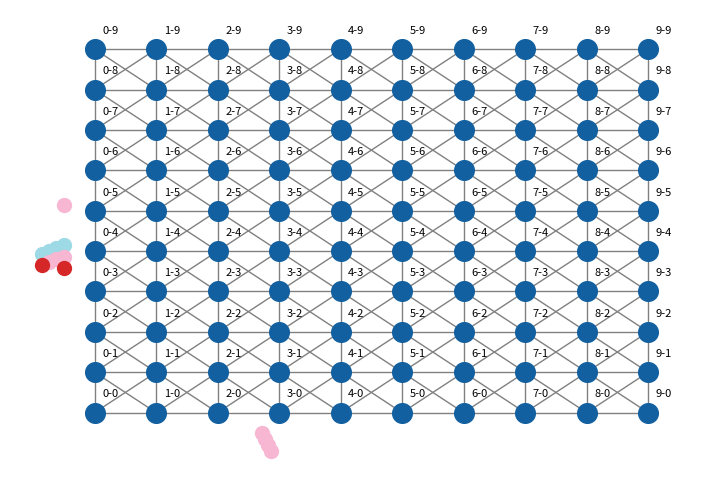

This chart was generated by the following Python code: (Note: this script raises an exception after producing the figure.)
import networkx as nx
import matplotlib.pyplot as plt 
import numpy as np
from matplotlib import colors
import matplotlib as mpl
import math
from matplotlib.colors import ListedColormap, LinearSegmentedColormap
import json



dim = 10
G = nx.grid_graph([dim,dim])
pos = dict(zip(G.nodes(),G.nodes()))

for x in range(9,-1,-1):
    for y in range(9,0,-1):
        if x>0:
            G.add_edge((x,y),(x-1,y-1))
        if x<9:
            G.add_edge((x,y),(x+1,y-1))

services = 4

capacity = np.zeros(6)
capacity[0]=0.01
#print(capacity.reshape((2,3)))

#Defining capacity node (radial)
#par = dim%2.0==0
#dist_capacity=[2,4,]

mapCapacity={0:(1,2),1:(2,2),2:(3,3),3:(4,4),4:(5,5)}

#Desgrana el perimetro de una matrix por diferentes niveles para asignar una capacidad a cada nodo
nodeCapacity={}
currentOccupation={}

half=(dim/2)
levelR=0
for x in range(dim):
    if dim%2==0 and levelR==half: levelR-=1
    p = (*range(0,levelR,1), *range(dim-levelR,dim))
    levelC=0    
    for y in range(dim):
        if y in p:
            if y>half:
                levelC-=1
#            print(x,y,levelC)
            nodeCapacity[(x,y)]=mapCapacity[levelC]
            currentOccupation[(x,y)]=np.zeros(mapCapacity[levelC][0]*mapCapacity[levelC][1])
            if y<=half: 
                levelC+=1
        else:
#            print(x,y,levelR)
            nodeCapacity[(x,y)]=mapCapacity[levelR]
            currentOccupation[(x,y)]=np.zeros(mapCapacity[levelR][0]*mapCapacity[levelR][1])
    if x<half:
        levelR+=1
    else:
        levelR-=1
    
def getID(node):
    return dim*node[0]+node[1]

#writing topology -> networkDefinition.json
topology = dict({"entity":[],"link":[]})
for edge in G.edges():
    topology["link"].append({"s":getID(edge[0]),"d":getID(edge[1]),"BW":10,"PR":100})
for node in G.nodes():
    topology["entity"].append(({"id":getID(node),"capacity":str(nodeCapacity[node]),
                      "occupation":str(currentOccupation[node]).replace(".",","),"name":node,
                      "IPT": 1000, "RAM": 1, "COST": 1, "WATT": 1.0}))

with open("networkDefinition_grid_10.json","w") as f:
    json.dump(topology,f)




#Imshow size
piesize=.05
p2=piesize/2.

#Color map
#my_cmap = plt.cm.get_cmap('tab20')
#my_cmap.set_under('whitesmoke')
#
#tab20 = plt.cm.get_cmap('tab20', 256)
#newcolors = tab20(np.linspace(0, 1, 256))
#basecolor = np.array([250.0/256.0, 250./256., 250./256., 1])
#newcolors[:1, :] = basecolor
#newcmp = ListedColormap(newcolors)

tab20 = plt.cm.get_cmap('tab20', services)
bounds = range(services)
newcolors = tab20(np.linspace(0, 1, services))
newcolors[0]=np.array([250.0/256.0, 250./256., 250./256., 1])
newcmp = mpl.colors.ListedColormap(newcolors)
norm = mpl.colors.BoundaryNorm(bounds, newcmp.N)

fig, ax = plt.subplots(figsize=(9.0,6.0))
#Nodes + Egdes
nx.draw(G, pos, with_labels=False, node_size=200, node_color="#1260A0",edge_color="gray", node_shape="o",font_size=7,font_color="white",ax=ax)    

#Labels on nodes
for x in range(9,-1,-1):
    for y in range(9,-1,-1):
        ax.text(x+piesize*2.5,y+piesize*7.5,"%i-%i"%(x,y),fontsize=8)
#        ax.text(x+piesize*2.5,y+piesize*7.5,"%i-%i:(%s)"%(x,y,nodeCapacity[(x,y)]),fontsize=8)
  
def assignoccupation(node,service):
    try:
        pos = list(currentOccupation[node]).index(0.)
        currentOccupation[node][pos]=service        
        return True
    except ValueError:
        return False

def removeoccupation(node,service):
    try:
        pos = list(currentOccupation[node]).index(0.)
        currentOccupation[node][pos]=0.
        return True
    except ValueError:
        return False  
    
print(assignoccupation((4,4),1))
print(assignoccupation((4,4),2))
print(assignoccupation((4,4),3))
print(assignoccupation((4,4),4))
print(assignoccupation((4,4),5))
print(assignoccupation((4,4),6))
print(assignoccupation((4,4),7))
print(currentOccupation[(4,4)])


print(assignoccupation((3,5),1))
print(assignoccupation((3,5),2))
print(assignoccupation((3,5),3))
print(assignoccupation((3,5),4))
print(assignoccupation((3,5),5))


print(assignoccupation((1,5),1))
print(assignoccupation((1,5),2))
print(assignoccupation((1,5),3))


print(assignoccupation((2,4),4))
print(assignoccupation((2,4),4))
print(assignoccupation((2,4),4))
print(currentOccupation[(2,4)])

print(assignoccupation((2,5),2))
print(assignoccupation((2,5),3))
print(assignoccupation((2,5),4))


print(assignoccupation((0,4),3))
print(assignoccupation((0,4),3))
print(assignoccupation((0,4),3))
print(currentOccupation[(0,4)])
data = currentOccupation[(0,4)].reshape(nodeCapacity[(0,4)])
print(data)

print(assignoccupation((0,5),3))
print(assignoccupation((0,5),2))


print(assignoccupation((0,3),2))
print(assignoccupation((0,3),2))


controlUser={}

def showUser(node,service):
    if node not in controlUser.keys():
        controlUser[node]=0

    total = controlUser[node]
    line = (total/4)+1
    duy=0.2*line
    dux=0.15*((total%4))
    controlUser[node]+=1
    
    print(node,service,total,line,(total%5)+1)
    
    if node[0]==0:#este
        dx=-piesize*10.-(dux*.8)
        dy= piesize*8.5-(duy*1.4)
    elif node[1]==0:#south
        dx=-piesize*9.5+duy
        dy=-piesize*10.-dux
    elif node[0]==9:#west
        dx=piesize*10.+dux
        dy= piesize*9.-duy
    elif node[1]==9:#north
        dx=-piesize*9+(duy*.8)
        dy=piesize*10.+(dux*1.4)
    ax.scatter(node[0]+dx,node[1]+dy,s=100.0, marker='o', color=newcolors[service])
    
def removeUser(node,service):
    if node not in controlUser.keys():
        return False
    else:
        controlUser[node]-=1
        return True
 
node = (0,4)
showUser(node,3)
showUser(node,3)
showUser(node,3)
showUser(node,3)
showUser(node,2)
showUser(node,2)
showUser(node,2)
showUser(node,1)
showUser(node,1)
node = (0,5)
showUser(node,2)

node = (3,0)
showUser(node,2)
showUser(node,2)
showUser(node,2)
showUser(node,2)
showUser(node,4)
showUser(node,4)
showUser(node,4)
showUser(node,4)
showUser(node,6)
showUser(node,7)
showUser(node,3)

node = (9,5)
showUser(node,2)
showUser(node,2)
showUser(node,2)
showUser(node,2)
showUser(node,3)



node = (4,9)
showUser(node,2)
showUser(node,2)
showUser(node,2)
showUser(node,2)
showUser(node,3)




#Displaying capacity, changing node shape        
trans=ax.transData.transform
trans2=fig.transFigure.inverted().transform
for n in G:
    xx,yy=trans(pos[n]) # figure coordinates
    xa,ya=trans2((xx,yy)) # axes coordinates
    
    a = plt.axes([xa-p2,ya-p2, piesize, piesize])
    a.set_aspect('equal')

    data = currentOccupation[n].reshape(nodeCapacity[n])
#    data=[[1.,3.,1.]]

    a.imshow(data,cmap=newcmp, interpolation='none',norm=norm)
    #    a.axis('off')
    a.axes.get_yaxis().set_visible(False)
    a.axes.get_xaxis().set_visible(False)


pos2 = {getID((x,y)):(x,y) for x in range(10) for y in range(10)}

np.linspace(0,10,10)*5
